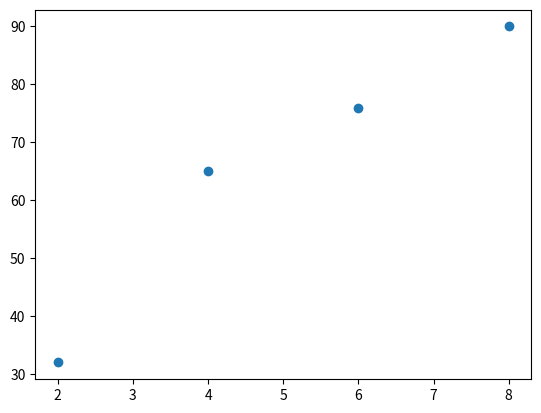

Here is the Python script that generated this plot:
import matplotlib.pyplot as plt

x=[2,4,6,8]
y=[32,65,76,90]
plt.scatter(x,y)
plt.show()
